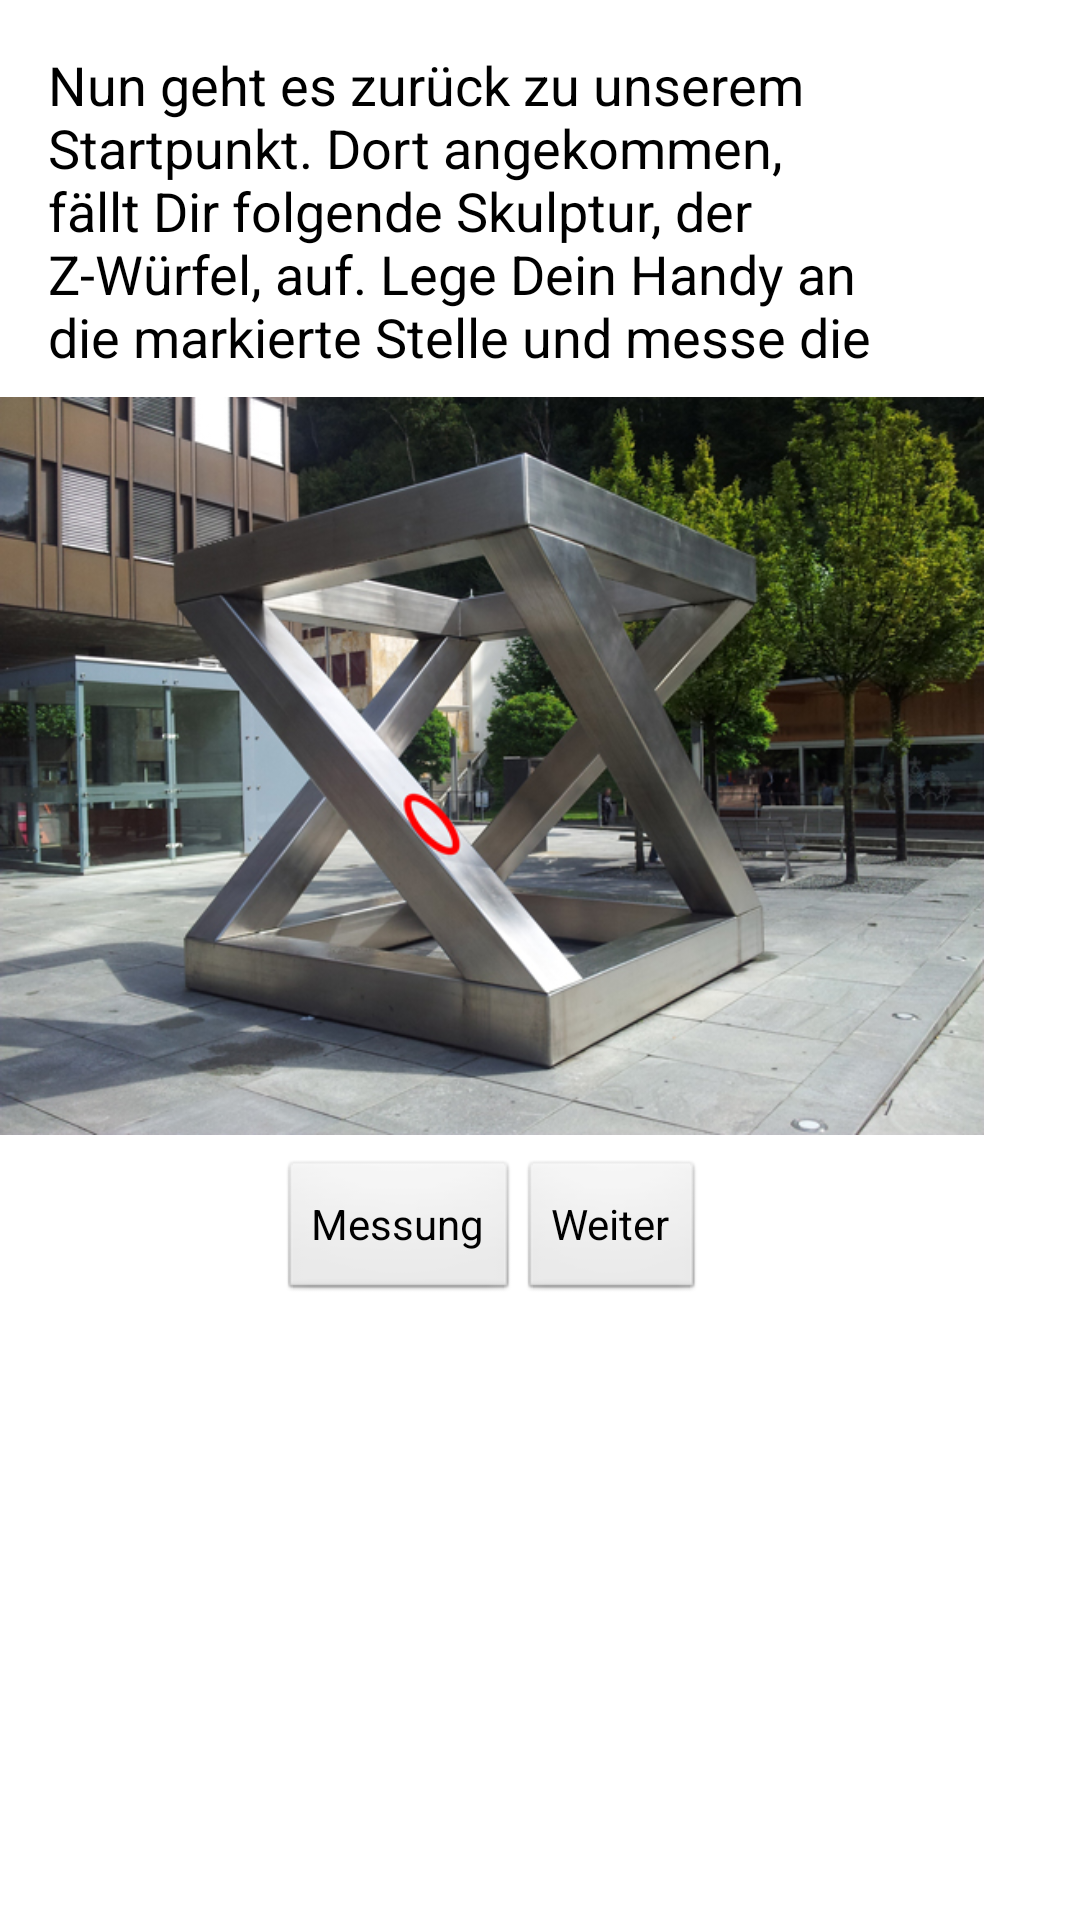

The Android layout XML behind this screen, and the referenced resources:
<!-- AndroidManifest.xml: application theme AppTheme -->
<!-- res/layout/fragment_sculpture.xml -->
<?xml version="1.0" encoding="utf-8"?>
<ScrollView xmlns:android="http://schemas.android.com/apk/res/android"
    android:layout_width="match_parent"
    android:layout_height="match_parent" >

    <LinearLayout
        android:layout_width="wrap_content"
        android:layout_height="wrap_content"
        android:gravity="top|center"
        android:orientation="vertical" >

        <TextView
            android:id="@+id/lblInfoText"
			style="@style/Paragraph"
            android:text="@string/sculpture_info_text" />

        <ImageView
            android:id="@+id/imageView"
            android:layout_width="328dp"
            android:layout_height="262dp"
            android:layout_gravity="center_vertical"
            android:layout_marginBottom="0dp"
            android:src="@drawable/z_wuerfel" />

        <LinearLayout
            android:layout_width="match_parent"
            android:layout_height="match_parent"
            android:gravity="top|center" >

            <Button
                android:id="@+id/btnMeasurement"
                style="@style/NextButton"
                android:layout_marginBottom="0dp"
                android:text="@string/sculpture_measurement_button" />

            <Button
                android:id="@+id/btnNext"
                style="@style/NextButton"
                android:text="@string/sculpture_next_button" />
        </LinearLayout>
    </LinearLayout>

</ScrollView>
<!-- resources referenced by this layout -->
<resources>
  <!-- drawable z_wuerfel: jpg bitmap (drawable-nodpi, 235476 bytes) -->
  <string name="sculpture_info_text">Nun geht es zurück zu unserem Startpunkt. Dort angekommen, fällt Dir folgende Skulptur,  der Z-Würfel, auf. Lege Dein Handy an die markierte Stelle und messe die Schräge des Z.</string>
  <string name="sculpture_measurement_button">Messung</string>
  <string name="sculpture_next_button">Weiter</string>
  <style name="NextButton">
          <item name="android:layout_width">wrap_content</item>
          <item name="android:layout_height">wrap_content</item>
          <item name="android:layout_gravity">center_horizontal</item>
          <item name="android:layout_marginTop">@dimen/text_next_button_top</item>
      </style>
  <style name="Paragraph" parent="@android:style/TextAppearance.Medium">
          <item name="android:layout_width">fill_parent</item>
          <item name="android:layout_height">wrap_content</item>
          <item name="android:layout_marginTop">@dimen/text_paragraph_top</item>
          <item name="android:layout_marginLeft">@dimen/activity_horizontal_margin</item>
          <item name="android:layout_marginRight">@dimen/activity_horizontal_margin</item>
      </style>
  <style name="AppTheme" parent="AppBaseTheme">
          
      </style>
  <dimen name="text_next_button_top">16dp</dimen>
  <dimen name="text_paragraph_top">16dp</dimen>
  <dimen name="activity_horizontal_margin">16dp</dimen>
  <style name="AppBaseTheme" parent="android:Theme.Light">
          
      </style>
</resources>
